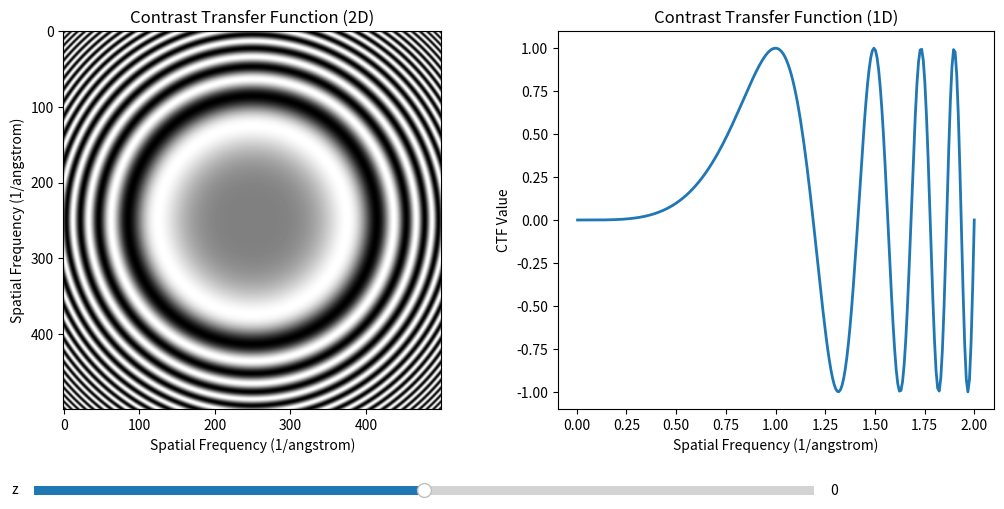

Reproduce this figure in Python.
import numpy as np
import matplotlib.pyplot as plt
from matplotlib.widgets import Slider

def ctf_function(z, x):
    """
    Computes the CTF for a given defocus value z and spatial frequency x.

    Args:
        z (float): Defocus value (angstrom)
        x (float): Spatial frequency (angstrom^-1)

    Returns:
        float: The CTF value for the given defocus and spatial frequency.
    """
    return np.sin(- np.pi * z * x**2 + np.pi / 2 * x ** 4)

# Generate a 2D meshgrid of size 100,100 and calculate the CTF values
z_init = 0
x = np.linspace(-2, 2, 500)
y = np.linspace(-2, 2, 500)
X, Y = np.meshgrid(x, y)
r = np.sqrt(X**2 + Y**2)
ctf = ctf_function(z_init, r)

# Create the plot
fig, (ax1, ax2) = plt.subplots(1, 2, figsize=(12, 6))
plt.subplots_adjust(left=0.1, bottom=0.25)  # Adjust for sliders

# 2D CTF plot
im = ax1.imshow(ctf, cmap='gray')
ax1.set_title("Contrast Transfer Function (2D)")
ax1.set_xlabel("Spatial Frequency (1/angstrom)")
ax1.set_ylabel("Spatial Frequency (1/angstrom)")

# 1D CTF plot
positive_x = x[x >= 0]
ctf_1d = ctf_function(z_init, positive_x)
line, = ax2.plot(positive_x, ctf_1d, lw=2)
ax2.set_title("Contrast Transfer Function (1D)")
ax2.set_xlabel("Spatial Frequency (1/angstrom)")
ax2.set_ylabel("CTF Value")

# Add sliders
ax_z = plt.axes([0.1, 0.1, 0.65, 0.03])
slider_z = Slider(ax_z, 'z', -2, 2, valinit=z_init)

# Update function for sliders
def update(val):
    z = slider_z.val
    ctf = ctf_function(z, r)
    im.set_data(ctf)  # Update the 2D image
    line.set_ydata(ctf_function(z, positive_x))  # Update the 1D plot
    fig.canvas.draw_idle()

slider_z.on_changed(update)
plt.show()
